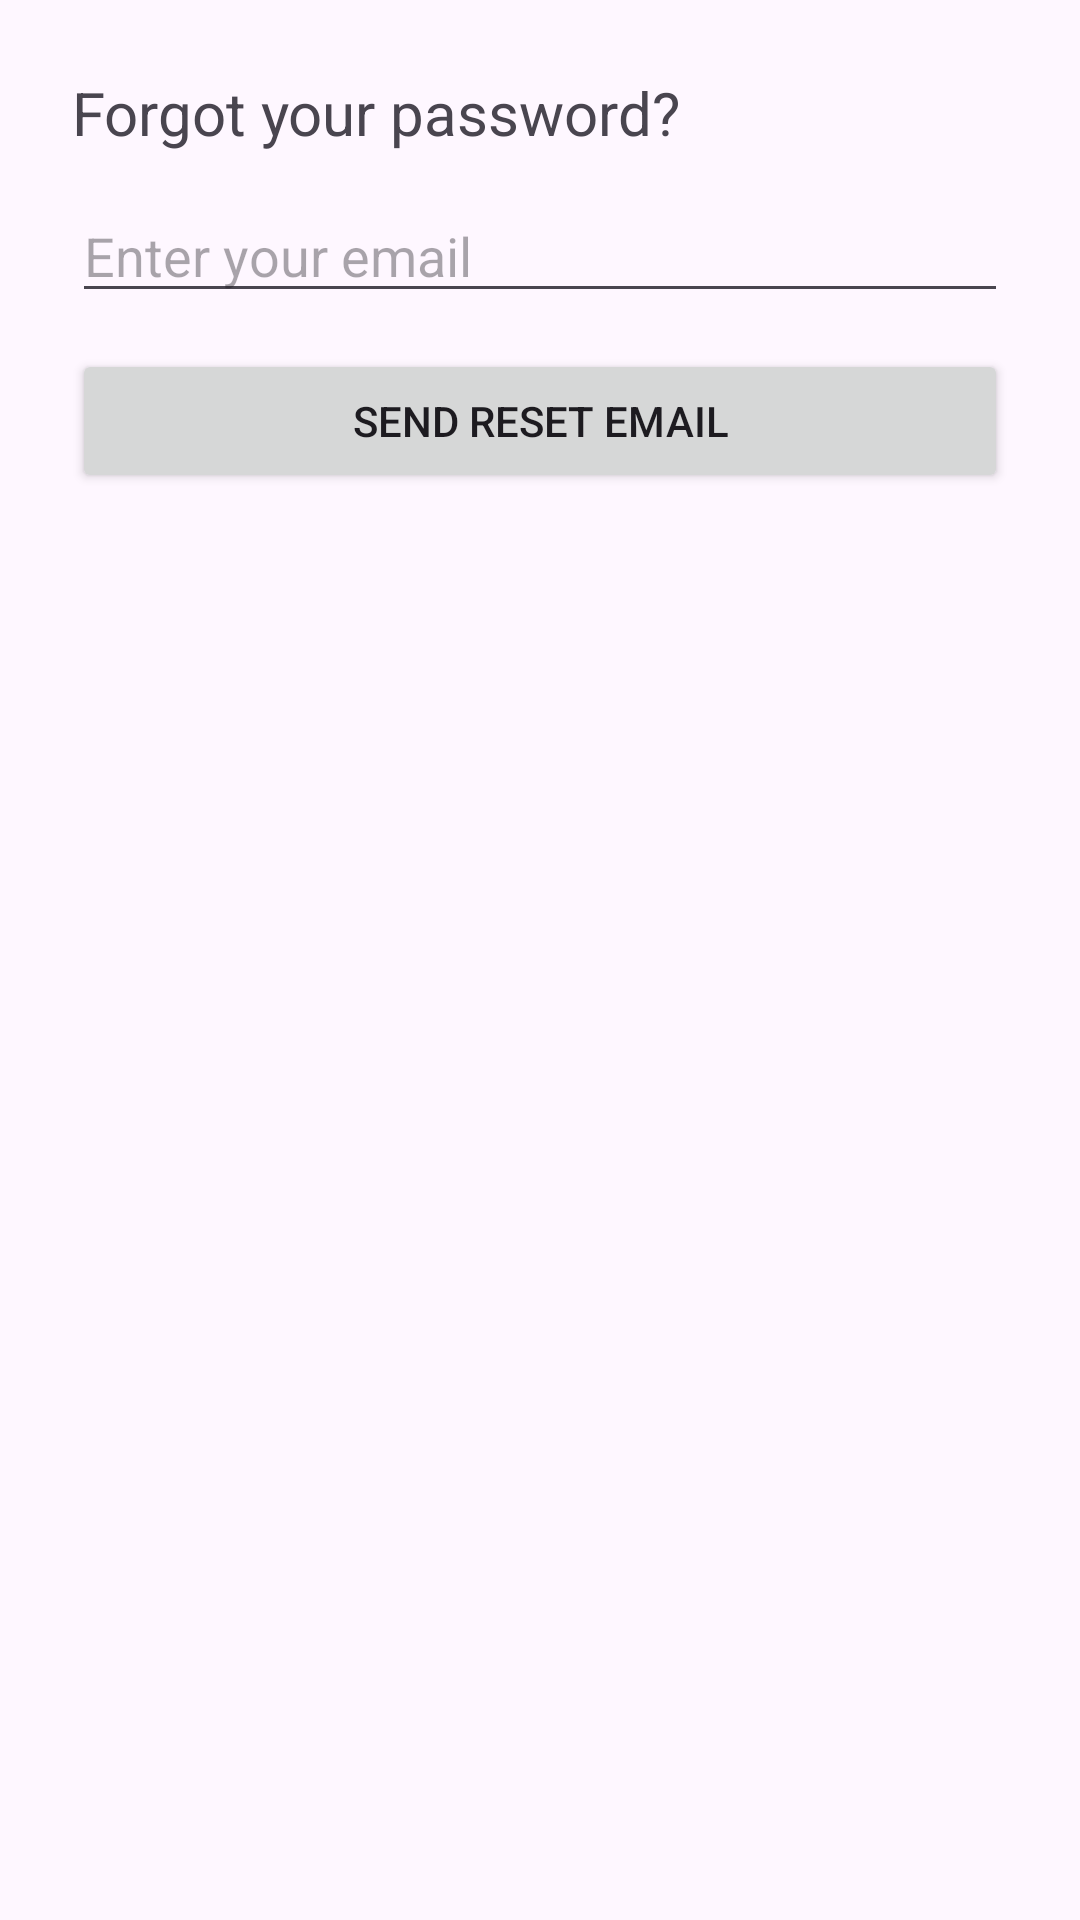

Reconstruct the res/layout file that produces this screen, plus the resources it refers to.
<!-- AndroidManifest.xml: application theme Theme.LingoBuddy -->
<!-- res/layout/activity_reset_password.xml -->
<LinearLayout xmlns:android="http://schemas.android.com/apk/res/android"
    android:layout_width="match_parent"
    android:layout_height="match_parent"
    android:padding="24dp"
    android:orientation="vertical">

    <TextView
        android:layout_width="wrap_content"
        android:layout_height="wrap_content"
        android:text="Forgot your password?"
        android:textSize="20sp"
        android:layout_marginBottom="12dp" />

    <EditText
        android:id="@+id/emailInput"
        android:layout_width="match_parent"
        android:layout_height="wrap_content"
        android:hint="Enter your email"
        android:inputType="textEmailAddress"
        android:layout_marginBottom="12dp" />

    <Button
        android:id="@+id/resetButton"
        android:layout_width="match_parent"
        android:layout_height="wrap_content"
        android:text="Send reset email" />

</LinearLayout>
<!-- resources referenced by this layout -->
<resources>
  <style name="Theme.LingoBuddy" parent="Theme.Material3.DayNight.NoActionBar">
          <item name="colorPrimary">@color/blue</item>
          <item name="colorPrimaryVariant">@color/blue</item>
          <item name="colorOnPrimary">@color/black</item>
      </style>
  <!-- not gathered from this repository: default colours our renderer supplied (Android Studio template values) -->
  <color name="black">#FF000000</color>
</resources>
